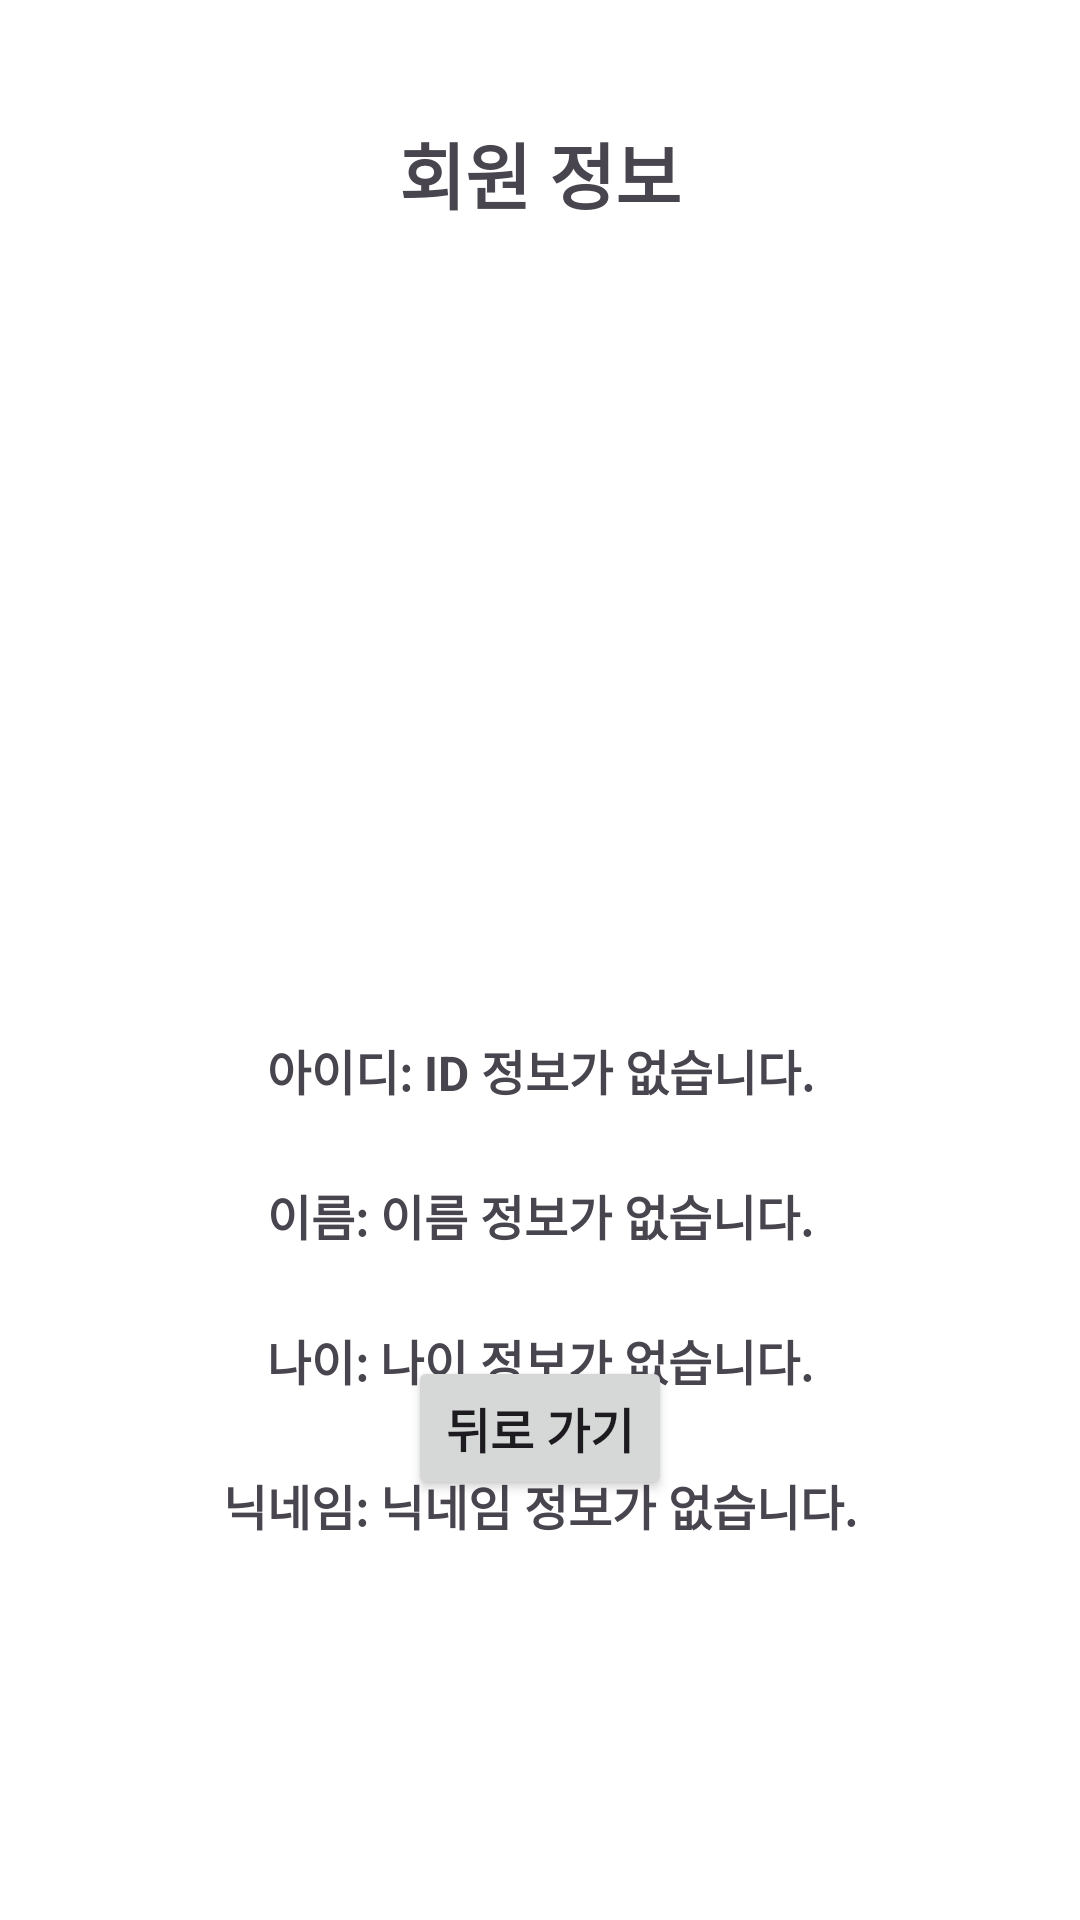

Here is an Android app screen rendered from its layout file. Give the layout XML and the strings, colors and styles it references.
<!-- AndroidManifest.xml: application theme Theme.LoginApp -->
<!-- res/layout/home.xml -->
<?xml version="1.0" encoding="utf-8"?>
 <androidx.constraintlayout.widget.ConstraintLayout xmlns:android="http://schemas.android.com/apk/res/android"
    xmlns:app="http://schemas.android.com/apk/res-auto"
    xmlns:tools="http://schemas.android.com/tools"
    android:id="@+id/main"
    android:layout_width="match_parent"
    android:layout_height="match_parent"
    android:background="@drawable/background"
    android:padding="20dp"
    tools:context=".Activity.SignInActivity">

    <androidx.constraintlayout.widget.ConstraintLayout
        android:id="@+id/container"
        android:layout_width="match_parent"
        android:layout_height="match_parent"
        android:padding="20dp">

        <TextView
            android:id="@+id/tv_title"
            style="@style/TitleText"
            android:layout_width="match_parent"
            android:layout_height="wrap_content"
            android:gravity="center"
            android:text="회원 정보"
            app:layout_constraintEnd_toEndOf="parent"
            app:layout_constraintStart_toStartOf="parent"
            app:layout_constraintTop_toTopOf="parent" />

        <ImageView
            android:id="@+id/imageView"
            android:layout_width="260dp"
            android:layout_height="200dp"
            android:layout_marginTop="20dp"
            android:src="@drawable/ggom1"
            app:layout_constraintEnd_toEndOf="parent"
            app:layout_constraintStart_toStartOf="parent"
            app:layout_constraintTop_toBottomOf="@+id/tv_title" />

        <LinearLayout
            android:id="@+id/ll_id"
            android:layout_width="wrap_content"
            android:layout_height="wrap_content"
            android:layout_marginTop="50dp"
            android:orientation="horizontal"
            app:layout_constraintEnd_toEndOf="parent"
            app:layout_constraintStart_toStartOf="parent"
            app:layout_constraintTop_toBottomOf="@id/imageView">

            <TextView
                style="@style/TextStyle"
                android:layout_width="wrap_content"
                android:layout_height="wrap_content"
                android:text="아이디: " />

            <TextView
                android:id="@+id/tv_id"
                style="@style/TextStyle"
                android:layout_width="wrap_content"
                android:layout_height="wrap_content"
                android:text="ID 정보가 없습니다." />

        </LinearLayout>

        <LinearLayout
            android:id="@+id/ll_name"
            android:layout_width="wrap_content"
            android:layout_height="wrap_content"
            android:layout_marginTop="20dp"
            android:orientation="horizontal"
            app:layout_constraintEnd_toEndOf="parent"
            app:layout_constraintStart_toStartOf="parent"
            app:layout_constraintTop_toBottomOf="@id/ll_id">

            <TextView
                style="@style/TextStyle"
                android:layout_width="wrap_content"
                android:layout_height="wrap_content"
                android:text="이름: " />

            <TextView
                android:id="@+id/tv_name"
                style="@style/TextStyle"
                android:layout_width="wrap_content"
                android:layout_height="wrap_content"
                android:text="이름 정보가 없습니다." />

        </LinearLayout>

        <LinearLayout
            android:id="@+id/ll_age"
            android:layout_width="wrap_content"
            android:layout_height="wrap_content"
            android:layout_marginTop="20dp"
            android:orientation="horizontal"
            app:layout_constraintEnd_toEndOf="parent"
            app:layout_constraintStart_toStartOf="parent"
            app:layout_constraintTop_toBottomOf="@id/ll_name">

            <TextView
                style="@style/TextStyle"
                android:layout_width="wrap_content"
                android:layout_height="wrap_content"
                android:text="나이: " />

            <TextView
                android:id="@+id/tv_age"
                style="@style/TextStyle"
                android:layout_width="wrap_content"
                android:layout_height="wrap_content"
                android:text="나이 정보가 없습니다." />

        </LinearLayout>

        <LinearLayout
            android:id="@+id/ll_mbti"
            android:layout_width="wrap_content"
            android:layout_height="wrap_content"
            android:layout_marginTop="20dp"
            android:orientation="horizontal"
            app:layout_constraintEnd_toEndOf="parent"
            app:layout_constraintStart_toStartOf="parent"
            app:layout_constraintTop_toBottomOf="@id/ll_age">

            <TextView
                style="@style/TextStyle"
                android:layout_width="wrap_content"
                android:layout_height="wrap_content"
                android:text="닉네임: " />

            <TextView
                android:id="@+id/tv_nickname"
                style="@style/TextStyle"
                android:layout_width="wrap_content"
                android:layout_height="wrap_content"
                android:text="닉네임 정보가 없습니다." />

        </LinearLayout>

        <Button
            android:id="@+id/bt_goback"
            style="@style/TextStyle"
            android:layout_width="wrap_content"
            android:layout_height="wrap_content"
            android:layout_marginBottom="100dp"
            android:text="뒤로 가기"
            app:layout_constraintBottom_toBottomOf="parent"
            app:layout_constraintEnd_toEndOf="parent"
            app:layout_constraintStart_toStartOf="parent" />

    </androidx.constraintlayout.widget.ConstraintLayout>
</androidx.constraintlayout.widget.ConstraintLayout>
<!-- resources referenced by this layout -->
<resources>
  <style name="TextStyle">
          <item name="android:layout_width">wrap_content</item>
          <item name="android:layout_height">wrap_content</item>
          <item name="android:layout_marginBottom">5dp</item>
          <item name="android:textSize">16sp</item>
          <item name="android:textStyle">bold</item>
      </style>
  <style name="TitleText">
          <item name="android:layout_width">wrap_content</item>
          <item name="android:layout_height">wrap_content</item>
          <item name="android:textSize">24sp</item>
          <item name="android:textStyle">bold</item>
          <item name="android:layout_gravity">center</item>
      </style>
  <style name="Theme.LoginApp" parent="Base.Theme.LoginApp" />
  <style name="Base.Theme.LoginApp" parent="Theme.Material3.DayNight.NoActionBar">
          <item name="android:windowBackground">@android:color/transparent</item>
          <item name="android:windowIsTranslucent">true</item>
      </style>
</resources>
